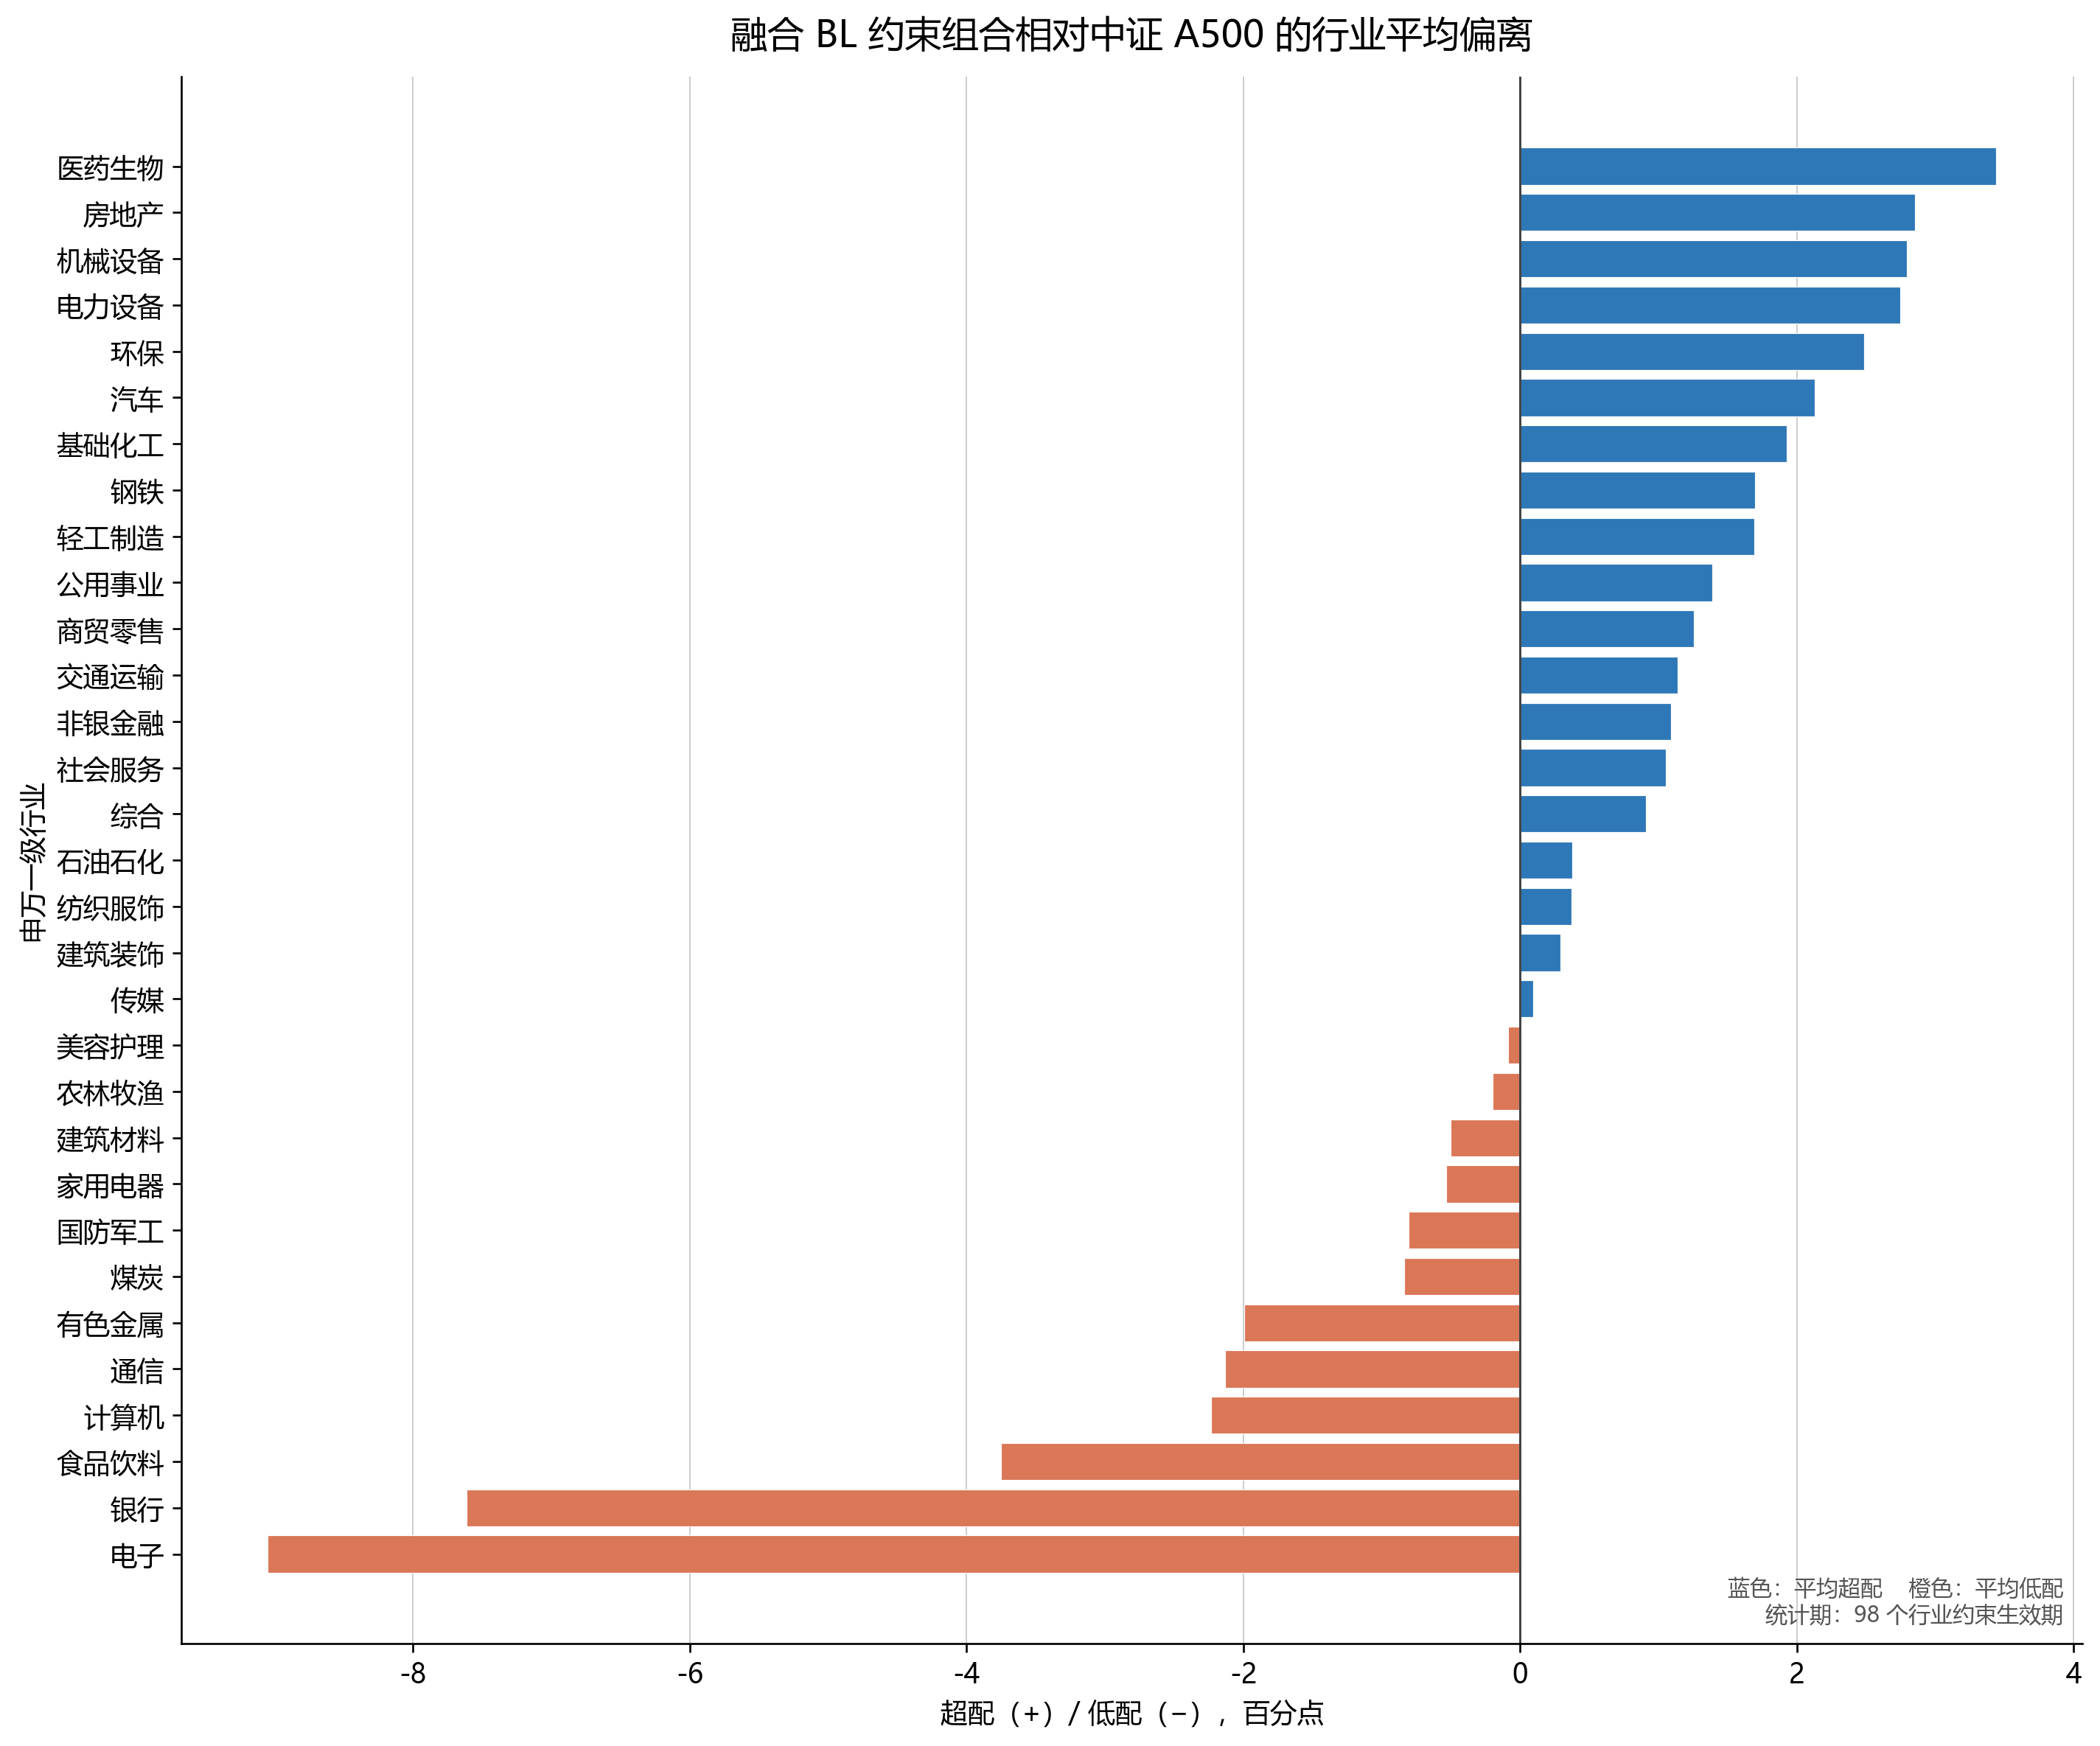

The table this chart was drawn from, first rows:
industry, mean_dev, mean_abs_dev, max_abs_dev
电子, -0.09048, 0.1001, 0.2415
银行, -0.07611, 0.07611, 0.1018
食品饮料, -0.03753, 0.04645, 0.08273
计算机, -0.02231, 0.03943, 0.05678
通信, -0.02131, 0.03434, 0.08742
有色金属, -0.01995, 0.04705, 0.09497
煤炭, -0.008364, 0.01136, 0.03469
国防军工, -0.008074, 0.02859, 0.04401
家用电器, -0.00534, 0.03241, 0.05483
建筑材料, -0.005045, 0.007844, 0.03381
农林牧渔, -0.001966, 0.007943, 0.04383
美容护理, -0.0008789, 0.00268, 0.05251
传媒, 0.0009666, 0.02153, 0.06535
建筑装饰, 0.002927, 0.02051, 0.04666
纺织服饰, 0.003737, 0.005829, 0.05852
石油石化, 0.003755, 0.02111, 0.08335
综合, 0.009102, 0.0103, 0.0599
社会服务, 0.01051, 0.01436, 0.06121
非银金融, 0.01091, 0.03809, 0.06188
交通运输, 0.01136, 0.02849, 0.06079
商贸零售, 0.01254, 0.01903, 0.05658
公用事业, 0.01388, 0.02811, 0.06453
轻工制造, 0.01693, 0.01964, 0.07511
钢铁, 0.01696, 0.0242, 0.0747
基础化工, 0.01926, 0.03392, 0.07434
汽车, 0.02128, 0.03462, 0.07235
环保, 0.02489, 0.02617, 0.06672
电力设备, 0.02747, 0.03821, 0.1114
机械设备, 0.02797, 0.03466, 0.06866
房地产, 0.02851, 0.0325, 0.07674
医药生物, 0.03439, 0.03593, 0.07537
